Run: headless pygame with SDL's dummy video driver; simulated clock (each Clock.tick advances the game by its frame time, no real sleeping); random seed 0; keys injected as events and as key.get_pressed() state; mouse plan: one left click at the window centre at the start of phase 2, then a move to the lower-right quarter at the start of phase 3.
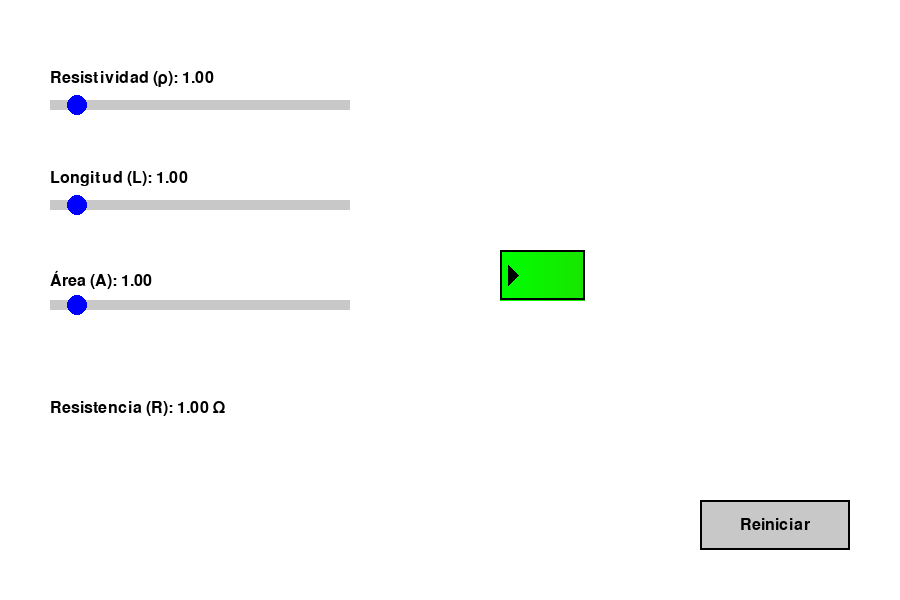
Frame 1 of 4 · flips 1–60 · no input
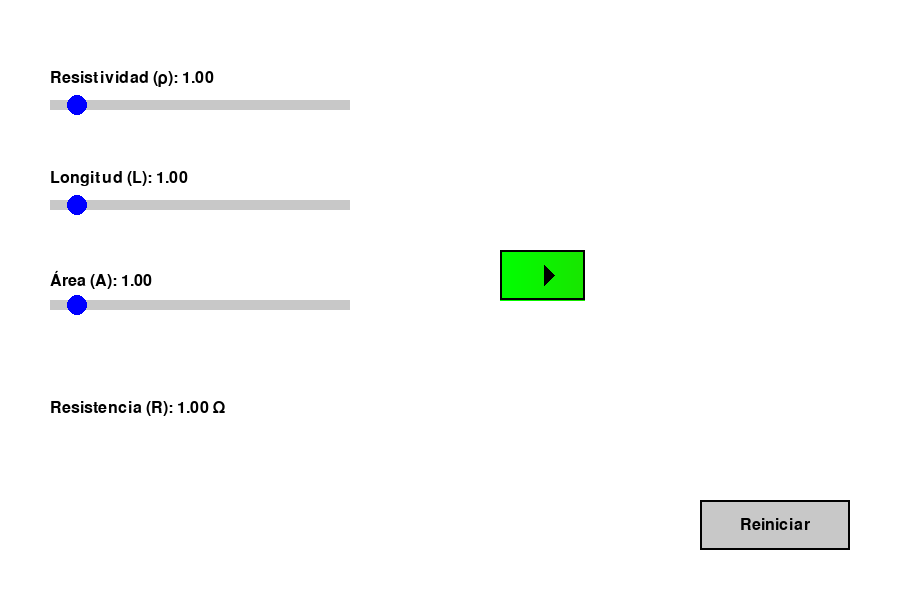
Frame 2 of 4 · flips 61–180 · clicked the window centre · tapped SPACE, RETURN · held RIGHT (→), D
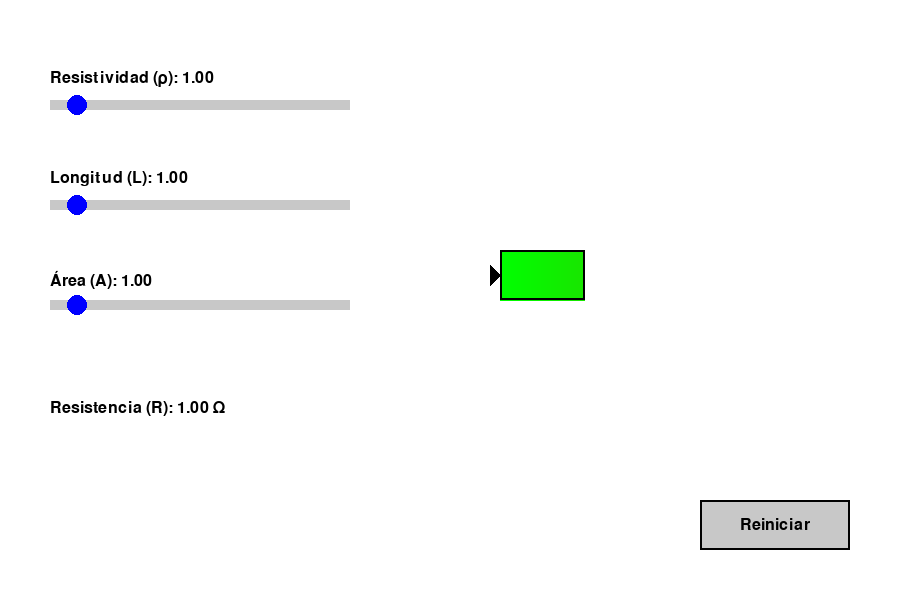
Frame 3 of 4 · flips 181–300 · moved the mouse to the lower-right quarter · held DOWN (↓), S
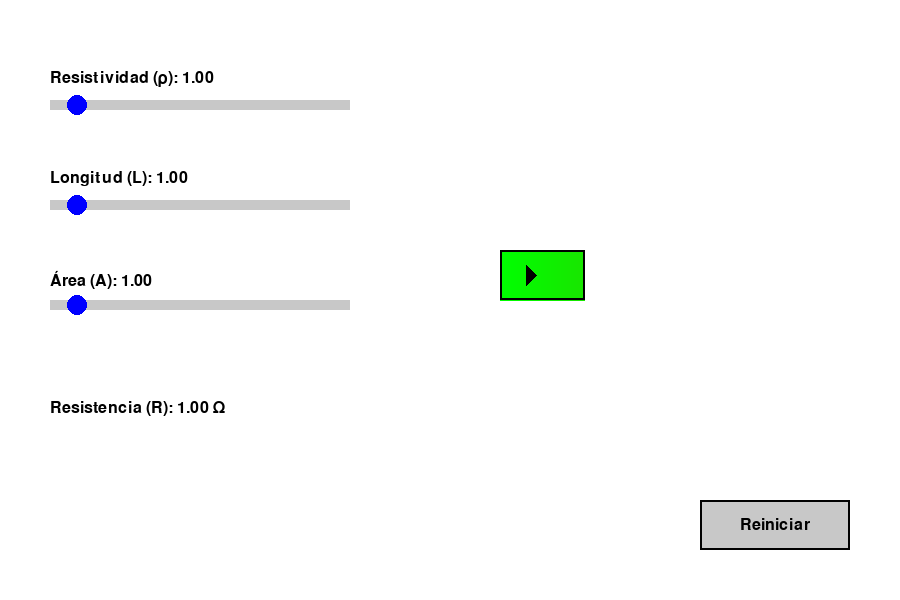
Frame 4 of 4 · flips 301–420 · held LEFT (←), A, UP (↑), W

The pygame program that drew these frames:

import pygame
import sys

# Inicialización de Pygame
pygame.init()

# Configuración de la ventana
WIDTH, HEIGHT = 900, 600
screen = pygame.display.set_mode((WIDTH, HEIGHT))
pygame.display.set_caption("Simulador de Resistividad")

# Colores
WHITE = (255, 255, 255)
BLACK = (0, 0, 0)
GRAY = (200, 200, 200)
BLUE = (0, 0, 255)

# Variables iniciales
resistividad = 1.0  # Ω·m
longitud = 1.0  # m
area = 1.0  # m²
resistencia = 0.0  # Ω

# Rango de valores para la barra
MIN_WIDTH = 50
MAX_WIDTH = 400
MAX_RESISTENCIA = 10.0  # Máxima resistencia para normalización
current_width = MIN_WIDTH  # Ancho actual de la barra

# Fuente
font = pygame.font.SysFont("Arial", 24)

# Función para calcular la resistencia
def calcular_resistencia(rho, L, A):
    if A <= 0:  # Evitar división por cero
        return 0
    return rho * (L / A)

# Función para normalizar el ancho de la barra
def calcular_ancho(resistencia):
    """Normaliza el ancho de la barra según la resistencia."""
    resistencia_normalizada = min(resistencia, MAX_RESISTENCIA)
    return MIN_WIDTH + (resistencia_normalizada / MAX_RESISTENCIA) * (MAX_WIDTH - MIN_WIDTH)

# Función para calcular el color dinámico
def calcular_color_dinamico(resistencia):
    """Calcula un color dinámico según el valor de resistencia."""
    # Definir colores extremos
    start_color = (0, 255, 0)  # Verde para resistencia baja
    end_color = (255, 0, 0)    # Rojo para resistencia alta

    # Normalizar resistencia entre 0 y MAX_RESISTENCIA
    t = min(resistencia / MAX_RESISTENCIA, 1)  # Proporción (máximo 1.0)

    # Interpolar colores
    color = (
        int(start_color[0] + (end_color[0] - start_color[0]) * t),
        int(start_color[1] + (end_color[1] - start_color[1]) * t),
        int(start_color[2] + (end_color[2] - start_color[2]) * t),
    )
    return color

# Función para dibujar la barra de resistencia con colores dinámicos
def dibujar_barra_dinamica(x, y, width, height, resistencia):
    """Dibuja una barra con colores dinámicos basados en la resistencia."""
    for i in range(width):
        # Calcular resistencia local según la posición en la barra
        resistencia_local = (i / width) * resistencia
        color = calcular_color_dinamico(resistencia_local)
        pygame.draw.line(screen, color, (x + i, y), (x + i, y + height))

# Función para dibujar sliders
def draw_slider(x, y, value, label, min_value=0.1, max_value=10.0):
    pygame.draw.rect(screen, GRAY, (x, y, 300, 10))  # Línea base
    handle_x = x + int((value - min_value) / (max_value - min_value) * 300)
    pygame.draw.circle(screen, BLUE, (handle_x, y + 5), 10)  # Controlador
    value_text = font.render(f"{label}: {value:.2f}", True, BLACK)
    screen.blit(value_text, (x, y - 30))
    return handle_x

# Función para dibujar el botón de reinicio
def draw_button(x, y, width, height, text):
    pygame.draw.rect(screen, GRAY, (x, y, width, height))
    pygame.draw.rect(screen, BLACK, (x, y, width, height), 2)  # Borde negro
    button_text = font.render(text, True, BLACK)
    text_rect = button_text.get_rect(center=(x + width / 2, y + height / 2))
    screen.blit(button_text, text_rect)
    return pygame.Rect(x, y, width, height)

# Bucle principal
running = True
dragging = None
arrow_x = 500  # Posición inicial de la flecha
arrow_speed = 0.3  # Velocidad base de la flecha

while running:
    screen.fill(WHITE)

    # Eventos
    for event in pygame.event.get():
        if event.type == pygame.QUIT:
            running = False
        if event.type == pygame.MOUSEBUTTONDOWN:
            if abs(event.pos[0] - resistividad_x) < 15 and abs(event.pos[1] - 100) < 15:
                dragging = "resistividad"
            elif abs(event.pos[0] - longitud_x) < 15 and abs(event.pos[1] - 200) < 15:
                dragging = "longitud"
            elif abs(event.pos[0] - area_x) < 15 and abs(event.pos[1] - 300) < 15:
                dragging = "area"
            elif reset_button.collidepoint(event.pos):
                resistividad, longitud, area = 1.0, 1.0, 1.0
                current_width = MIN_WIDTH  # Reiniciar barra también
        if event.type == pygame.MOUSEBUTTONUP:
            dragging = None

    # Arrastrar sliders
    if dragging:
        mouse_x = pygame.mouse.get_pos()[0]
        if dragging == "resistividad":
            resistividad = max(0.1, min(10.0, (mouse_x - 50) / 300 * 10.0))
        elif dragging == "longitud":
            longitud = max(0.1, min(10.0, (mouse_x - 50) / 300 * 10.0))
        elif dragging == "area":
            area = max(0.1, min(10.0, (mouse_x - 50) / 300 * 10.0))

    # Cálculo de resistencia
    resistencia = calcular_resistencia(resistividad, longitud, area)
    target_width = calcular_ancho(resistencia)

    # Suavizar el cambio de tamaño de la barra
    if abs(current_width - target_width) < 5:
        current_width = target_width
    elif current_width < target_width:
        current_width += 5
    elif current_width > target_width:
        current_width -= 5

    # Ajustar velocidad de la flecha según la resistencia
    arrow_speed = max(0.2, 2.0 - (resistencia / MAX_RESISTENCIA) * 1.8)

    # Dibujar etiquetas
    resistencia_label = font.render(f"Resistencia (R): {resistencia:.2f} Ω", True, BLACK)
    screen.blit(resistencia_label, (50, 400))

    # Dibujar sliders
    resistividad_x = draw_slider(50, 100, resistividad, "Resistividad (ρ)")
    longitud_x = draw_slider(50, 200, longitud, "Longitud (L)")
    area_x = draw_slider(50, 300, area, "Área (A)")

    # Dibujar barra con colores dinámicos
    dibujar_barra_dinamica(500, 250, int(current_width), 50, resistencia)
    pygame.draw.rect(screen, BLACK, (500, 250, int(current_width), 50), 2)

    # Dibujar flechas para simular flujo de corriente
    arrow_x += arrow_speed
    if arrow_x > 505 + current_width:
        arrow_x = 500
    pygame.draw.polygon(screen, BLACK, [(arrow_x, 275), (arrow_x - 10, 265), (arrow_x - 10, 285)])

    # Dibujar botón de reinicio
    reset_button = draw_button(700, 500, 150, 50, "Reiniciar")

    # Actualizar pantalla
    pygame.display.flip()

pygame.quit()
sys.exit()
